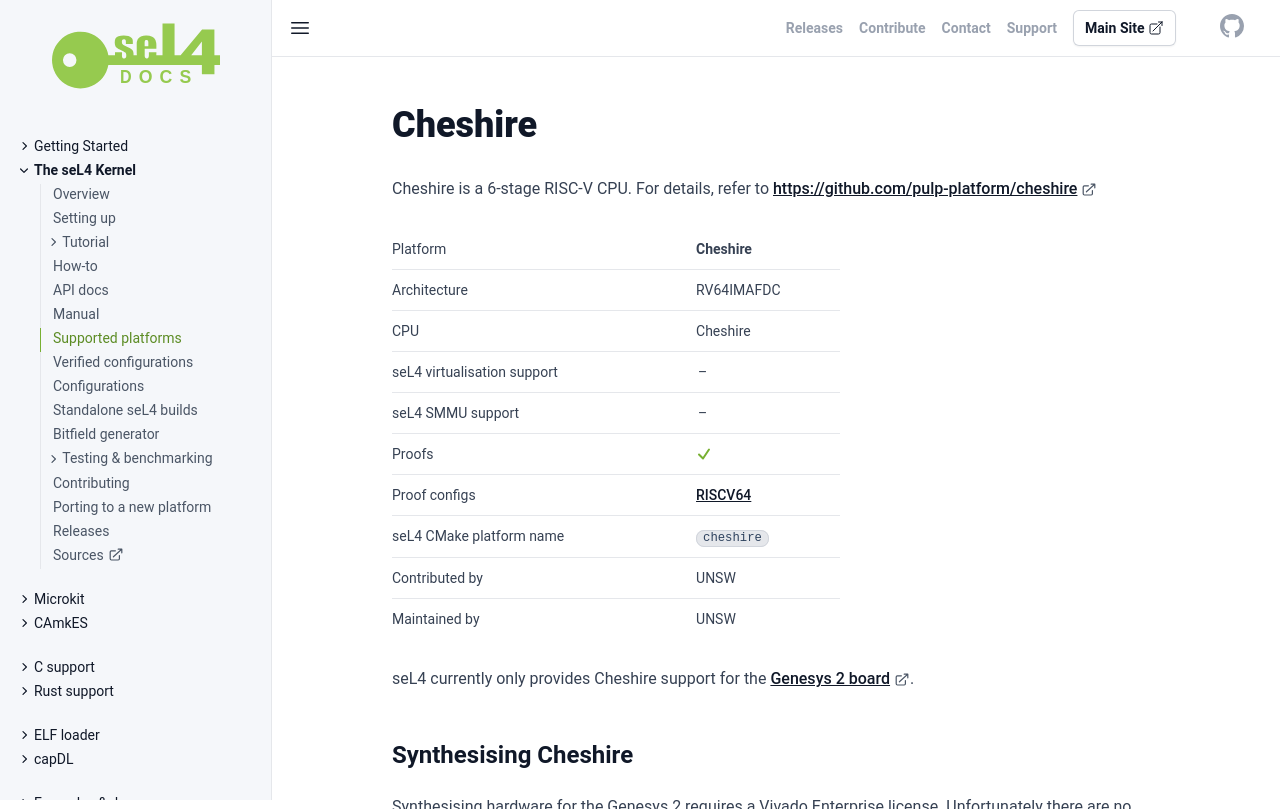

repository: seL4/docs · page: Hardware/cheshire.html · generator: jekyll

---
riscv_hardware: true
cmake_plat: cheshire
xcompiler_arg: -DRISCV64=1
platform: Cheshire
arch: RV64IMAFDC
virtualization: false
iommu: false
simulation_target: false
verification: [RISCV64]
Contrib: "UNSW"
Maintained: "UNSW"
cpu: Cheshire
parent: /Hardware/
SPDX-License-Identifier: CC-BY-SA-4.0
SPDX-FileCopyrightText: 2024 seL4 Project a Series of LF Projects, LLC.
---

# Cheshire

Cheshire is a 6-stage RISC-V CPU. For details, refer to
[https://github.com/pulp-platform/cheshire](https://github.com/pulp-platform/cheshire)

{% include hw-info.html %}

seL4 currently only provides Cheshire support for the [Genesys 2
board](https://reference.digilentinc.com/reference/programmable-logic/genesys-2/reference-manual).

## Synthesising Cheshire

Synthesising hardware for the Genesys 2 requires a Vivado Enterprise license.
Unfortunately there are no prebuilt bitstreams available. Vivado 2023.2 is
recommended. Follow the [Cheshire Manual](https://pulp-platform.github.io/cheshire/tg/xilinx/)
to install dependencies, then:

1. Compile the device tree blob:

   ```sh
   make sw/boot/cheshire.genesys2.dtb
   ```

2. Synthesise the bitstream for the Genesys 2 board:

   ```sh
   export VIVADO=/path/to/xilinx/bin/vivado
   make chs-xilinx-genesys2
   ```

   This will produce a `.bit` file in `target/xilinx/out/cheshire.genesys2.bit`.


## Building the GCC toolchain

{% include risc-v.md %}

## Building OpenOCD

OpenOCD needs to be the RISC-V downstream fork. `6f84e90d` is a known working commit.
Follow the instructions in the README to find the required dependencies.

```sh
git clone https://github.com/riscv-collab/riscv-openocd.git
cd riscv-openocd
./bootstrap
./configure --disable-werror --enable-jtag_vpi \
           --enable-remote-bitbang --enable-ftdi \
           --prefix=/opt/riscv-openocd/ --exec-prefix=/opt/riscv-openocd
make -j$(nproc)
sudo make install
```

## Building OpenSBI

Cheshire needs a custom build of OpenSBI. It is recommended to compile the `FW_JUMP`
style image. The device tree blob `cheshire.genesys2.dtb` was build above. You
might need to use `rv64imafdc` or `rv64g` depending on your RISC-V toolchain as the ISA.

```sh
git clone https://github.com/pulp-platform/opensbi.git --branch cheshire
cd opensbi
make PLATFORM=fpga/cheshire CROSS_COMPILE=<RISCV_TOOLCHAIN> -j$(nproc) \
     PLATFORM_RISCV_XLEN=64 PLATFORM_RISCV_ISA=rv64imafdc_zicsr_zifencei PLATFORM_RISCV_ABI=lp64 \
     FW_JUMP=y FW_JUMP_ADDR=0x90000000 FW_FDT_PATH=/path/to/cheshire.genesys2.dtb
```

You can then find `build/platform/fpga/cheshire/firmware/fw_jump.elf`.

## Building seL4test

{% include sel4test.md %}

## Running seL4test

{% include note.html %}
Whilst it is possible to setup U-Boot off an SD Card as with other platforms,
Cheshire does not have an ethernet peripheral and so images need to be loaded over GDB.
{% include endnote.html %}

1. Program the FPGA using the Vivado Hardware Manager. Open the hardware manager
   GUI and choose `/path/to/cheshire/target/xilinx/out/cheshire.genesys2.bit` as
   the bitstream file in the "Program Device" dialog.

2. In a new terminal, connect an OpenOCD session to the board over the JTAG
   micro-USB port.

   ```sh
   openocd -f /path/to/cheshire/util/openocd.genesys2.tcl
   ```

3. In another terminal, connect to OpenOCD using GDB from the RISC-V toolchain.

   ```sh
   riscv64-unknown-elf-gdb --eval-command "target extended-remote localhost:3333"
   ```

4. Use GDB to reset the board, then load seL4test and OpenSBI.

   ```gdb
   # Reset CPU and halt
   (gdb) monitor reset halt

   # Load seL4 image (ELF), entry is 0x90000000
   (gdb) restore sel4test-driver-image-riscv-cheshire

   # openSBI compiled with FW_JUMP=y FW_JUMP_ADDR=0x90000000 and embedded DTB
   (gdb) set $a0=0
   (gdb) set $a1=0
   (gdb) load fw_jump.elf

   # Run OpenSBI which jumps to seL4
   (gdb) c
   ```

## Notes

If you encounter issues such as OpenOCD failing to connect, you should attempt
to reset the JTAG connection with `lsusb`. The JTAG device should have a name
similar to `Future Technology Devices International, Ltd FT2232C/D/H Dual UART/FIFO IC`.
Note the `Bus XXX Device YYY` next to the device and reset it with

```sh
sudo usbreset XXX/YYY
```

Loading the probes (`.ltx`) file in Vivado Hardware Manager it is also possible
to remotely reset the board using [Virtual IOs](https://pulp-platform.github.io/cheshire/tg/xilinx/#virtual-ios).
